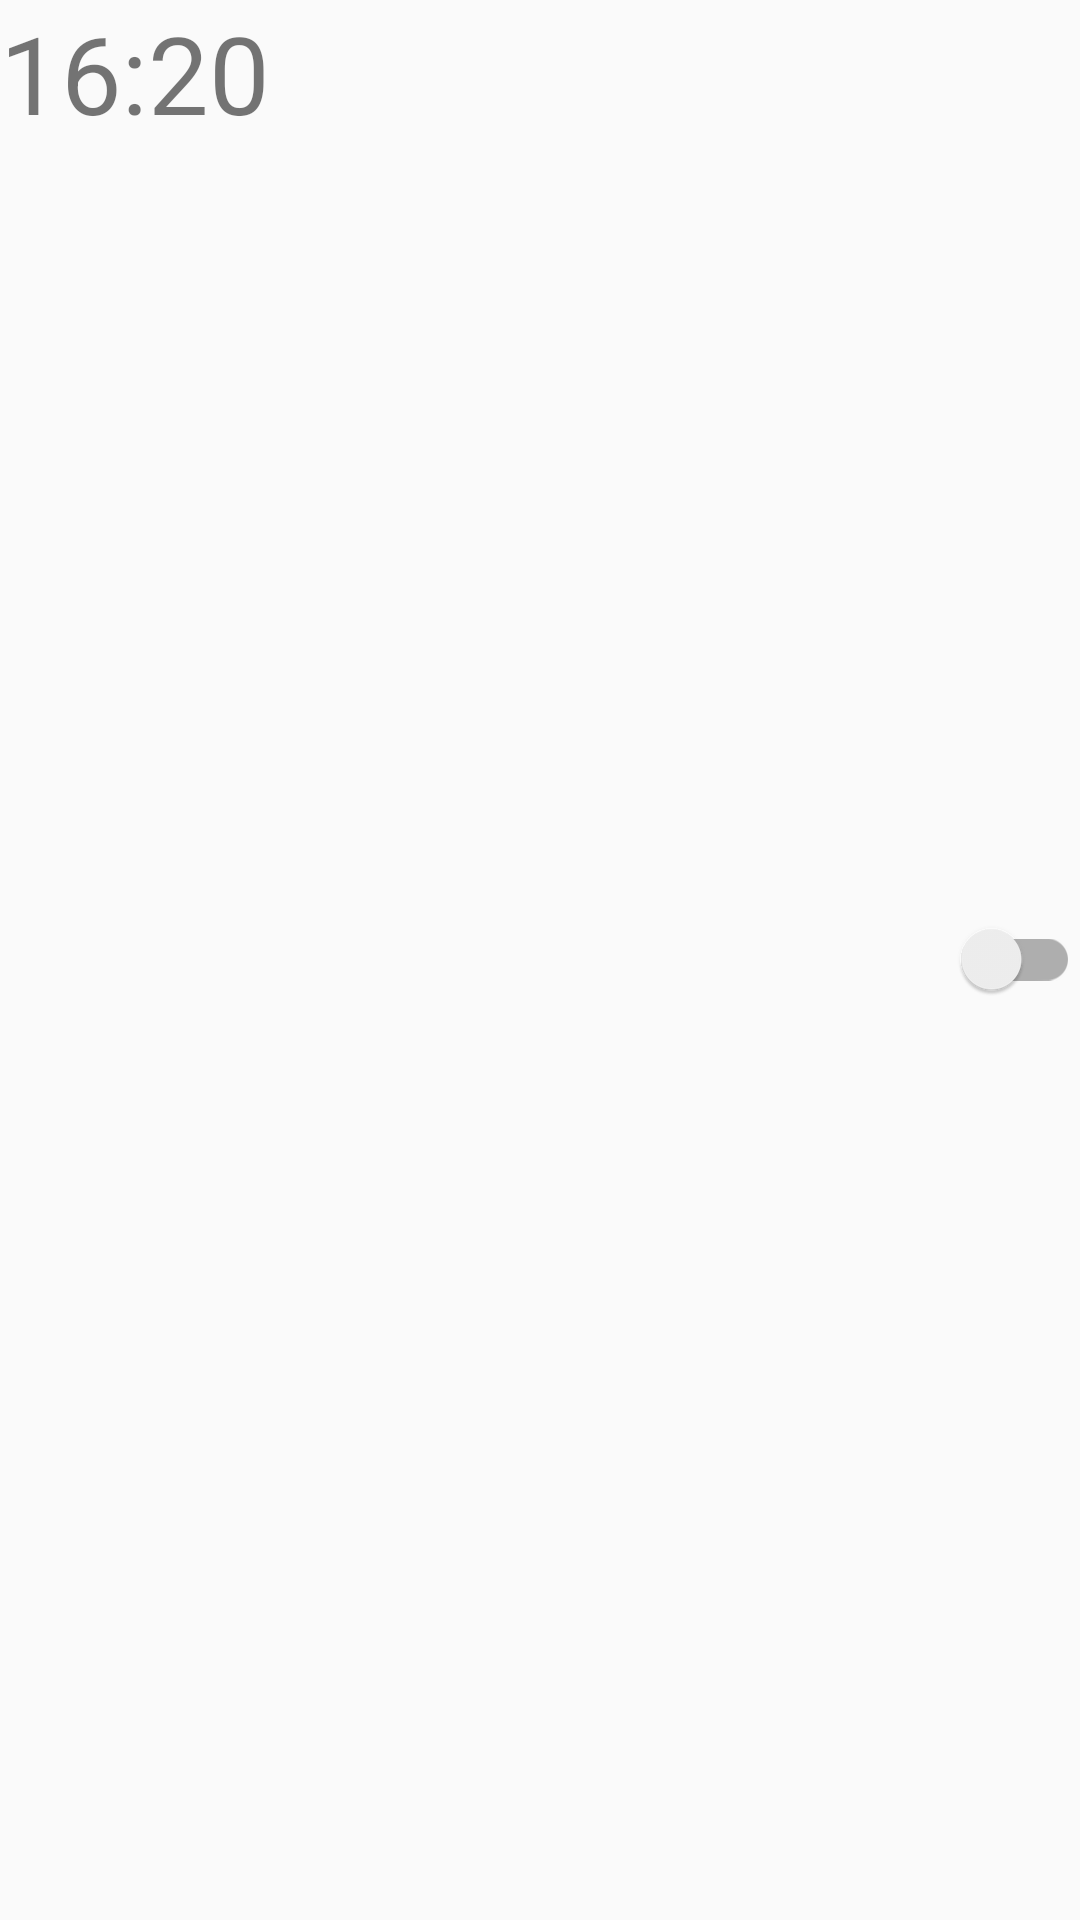

Reconstruct the res/layout file that produces this screen, plus the resources it refers to.
<!-- AndroidManifest.xml: application theme Theme.SimpleAlarmClock -->
<!-- res/layout/alarm.xml -->
<?xml version="1.0" encoding="utf-8"?>
<LinearLayout xmlns:android="http://schemas.android.com/apk/res/android"
    android:id="@+id/alarm"
    android:layout_width="match_parent"
    android:layout_height="wrap_content"
    android:layout_marginStart="34dp"
    android:layout_marginTop="12dp"
    android:layout_marginEnd="34dp"
    android:layout_marginBottom="12dp"
    android:orientation="horizontal">

    <TextView
        android:id="@+id/hours"
        android:layout_width="wrap_content"
        android:layout_height="wrap_content"
        android:text="16"
        android:textSize="36sp" />

    <TextView
        android:layout_width="wrap_content"
        android:layout_height="wrap_content"
        android:text=":"
        android:textSize="36sp" />

    <TextView
        android:id="@+id/minutes"
        android:layout_width="wrap_content"
        android:layout_height="wrap_content"
        android:text="20"
        android:textSize="36sp" />

    <com.google.android.material.switchmaterial.SwitchMaterial
        android:id="@+id/alarm_switch"
        android:layout_width="0dp"
        android:layout_height="wrap_content"
        android:layout_gravity="center"
        android:layout_weight="1" />


</LinearLayout>
<!-- resources referenced by this layout -->
<resources>
  <style name="Theme.SimpleAlarmClock" parent="Theme.AppCompat.Light">
          
          <item name="colorPrimary">@color/purple_500</item>
          <item name="colorPrimaryVariant">@color/white</item>
          <item name="colorOnPrimary">@color/white</item>
          
          <item name="colorSecondary">@color/blue</item>
          <item name="colorSecondaryVariant">@color/blue</item>
          <item name="colorOnSecondary">@color/black</item>
          
          <item name="android:statusBarColor" tools:targetApi="l">?attr/colorPrimaryVariant</item>
          
          <item name="android:windowLightStatusBar" tools:targetApi="m">true</item>
      </style>
  <!-- not gathered from this repository: default colours our renderer supplied (Android Studio template values) -->
  <color name="purple_500">#FF6200EE</color>
  <color name="black">#FF000000</color>
  <color name="white">#FFFFFFFF</color>
</resources>
